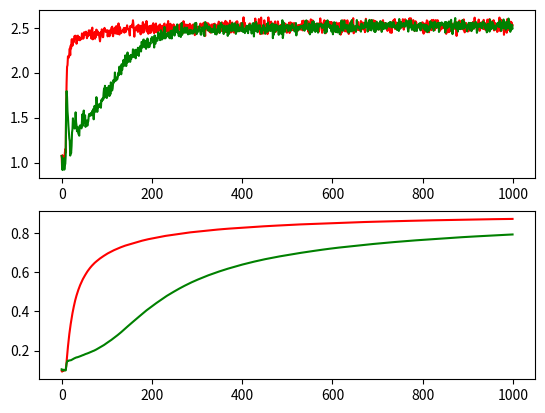

Recreate this plot in Python.
import numpy as np
import matplotlib.pyplot as plt
from random import randrange, choice

from random import randrange

mu, sigma = 0, 1 # mean and standard deviation of action values
Action_val = np.random.normal(mu, sigma, 10);
ep = 0.1; iters=1000; bandits = 1000;
Optimal_act_idx =  np.where(Action_val == np.amax(Action_val))[0][0];


# For alpha = 1/k
bandit_Rs = [];
bandit_Opt_Acts = [];

for b in range(bandits):
    R_vals = [];
    Q_vals = [5 for i in range(10)];
    k = [0 for i in range(10)];
    Opt_act_pct = [];
    for n in range(iters):
        rand_prob = randrange(1001)/1000;
        if rand_prob<(1-ep):
            #Max Action Value
            At = np.where(Q_vals == np.amax(Q_vals))[0];

            #Symmetry breaking
            rand_At = randrange(len(At));
            At_idx = At[rand_At];

            #Updating Action Values estimate
            k[At_idx] = k[At_idx] + 1;
            R = Action_val[At_idx] + np.random.normal(1, 1, 1)[0];
            Q_vals[At_idx] = Q_vals[At_idx] + ((1/k[At_idx]) * (R - Q_vals[At_idx]));
            R_vals.append(R);
        else:
            #Radom Action
            At_idx = randrange(10);

            #Updating Action Values estimate
            k[At_idx] = k[At_idx] + 1;
            R = Action_val[At_idx] + np.random.normal(1, 1, 1)[0];
            Q_vals[At_idx] = Q_vals[At_idx] + ((1/k[At_idx]) * (R - Q_vals[At_idx]));
            R_vals.append(R);
        Opt_act_pct.append(k[Optimal_act_idx]/(n+1));
    bandit_Opt_Acts.append(Opt_act_pct);
    bandit_Rs.append(R_vals);

bandit_average = np.divide([ sum(x) for x in zip(*bandit_Rs) ],bandits);
OptAct_average = np.divide([ sum(x) for x in zip(*bandit_Opt_Acts) ],bandits);
fig, axs = plt.subplots(2)
#axs[0].suptitle('10-armed bandits average(Gaussian Dist Rewards mu=0, signa=1)')
axs[0].plot(np.arange(len(bandit_average)),bandit_average,'r',label="alpha = 1/k");
axs[1].plot(np.arange(len(OptAct_average)),OptAct_average,'r',label="alpha = 1/k");


# For alpha = 1/k
bandit_Rs = [];
bandit_Opt_Acts = [];

for b in range(bandits):
    R_vals = [];
    Q_vals = [5 for i in range(10)];
    k = [0 for i in range(10)];
    Opt_act_pct = [];
    for n in range(iters):
        rand_prob = randrange(1001)/1000;
        if rand_prob<(1-ep):
            #Max Action Value
            At = np.where(Q_vals == np.amax(Q_vals))[0];

            #Symmetry breaking
            rand_At = randrange(len(At));
            At_idx = At[rand_At];

            #Updating Action Values estimate
            k[At_idx] = k[At_idx] + 1;
            R = Action_val[At_idx] + np.random.normal(1, 1, 1)[0];
            Q_vals[At_idx] = Q_vals[At_idx] + (0.1 * (R - Q_vals[At_idx]));
            R_vals.append(R);

        else:
            #Radom Action
            At_idx = randrange(10);

            #Updating Action Values estimate
            k[At_idx] = k[At_idx] + 1;
            R = Action_val[At_idx] + np.random.normal(1, 1, 1)[0];
            Q_vals[At_idx] = Q_vals[At_idx] + (0.1 * (R - Q_vals[At_idx]));
            R_vals.append(R);
        Opt_act_pct.append(k[Optimal_act_idx]/(n+1));
    bandit_Opt_Acts.append(Opt_act_pct);
    bandit_Rs.append(R_vals);

bandit_average = np.divide([ sum(x) for x in zip(*bandit_Rs) ],bandits);
OptAct_average = np.divide([ sum(x) for x in zip(*bandit_Opt_Acts) ],bandits);

axs[0].plot(np.arange(len(bandit_average)),bandit_average,'g',label="alpha = 0.1");
axs[1].plot(np.arange(len(OptAct_average)),OptAct_average,'g',label="alpha = 0.1");
plt.show();